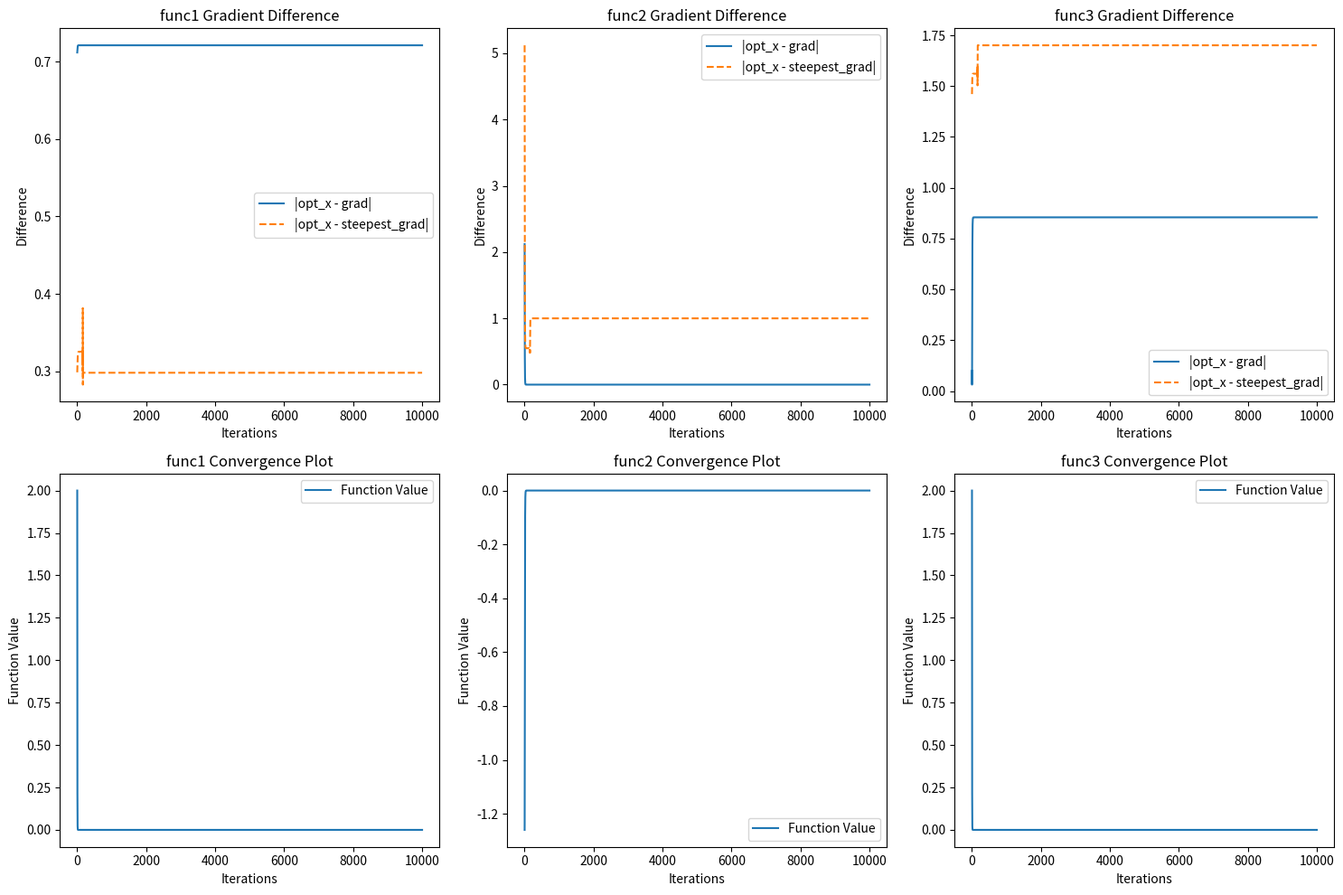

The matplotlib source for this figure:
##Project1 Problem1 (6) (미래자동차공학과 2019048440 최윤석)
import numpy as np                          #  수치 계산을 위한 numpy 불러오기
import matplotlib.pyplot as plt             # 그래프 시각화를 위한 matplotlib 불러오기

#  함수 1 정의 및 Gradient 
def func1(x1, x2):
    return (x1 + 0.6)**2 + (x2 - 0.4)**2     # 최소값은 (-0.6, 0.4)

def grad_func1(x1, x2):
    return np.array([2 * (x1 + 0.6), 2 * (x2 - 0.4)])  # 각 변수에 대한 편미분

# === 함수 2 정의 및 Gradient ===
def func2(x1, x2):
    return (x1 + 0.2) + (x2 + 3.7)**2        # 선형 + 이차항

def grad_func2(x1, x2):
    return np.array([2 * (x1 + 0.2), 2 * (x2 + 3.7)])  # gradient 계산

#  함수 3 정의 및 Gradient 
def func3(x, y):
    return (x + 0.3)**2 + (y + 0.8)**2       # 최소값은 (-0.3, -0.8)

def grad_func3(x, y):
    return np.array([2 * (x + 0.3), 2 * (y + 0.8)])  # gradient 계산

#  Steepest Gradient 방향 벡터 계산 
def steepest_gradient(grad):
    norm = np.linalg.norm(grad)             # gradient의 크기 계산
    return -grad / norm if norm != 0 else np.zeros_like(grad)  # 크기로 나눠 단위 벡터로 변환 (steepest descent)

# 각 함수의 최적해 지정 
opt_solutions = {
    'func1': np.array([-0.6, 0.4]),
    'func2': np.array([-0.2 -3.7]),      
    'func3': np.array([-0.3, -0.8])
}

# 반복 횟수 및 학습률 설정
num_iterations = 10000                        # Gradient Descent 반복 횟수 1000회로 설정정
learning_rate = 0.1                         # 학습률 0.1로 설정정

# plot 생성 (2행 3열 서브플롯)
fig, axes = plt.subplots(2, 3, figsize=(15, 10))

# 각 함수에 대해 Gradient 분석
for i, (name, opt_x) in enumerate(opt_solutions.items()):
    x_vals, grad_vals, steepest_vals = [], [], []              # 거리 저장 리스트 초기화
    x = opt_x + np.array([1.0, -1.0])                          # 최적해 근처의 초기값 설정

    for _ in range(num_iterations):
        grad = globals()[f'grad_{name}'](*x)                   # gradient 함수 호출
        steepest_grad = steepest_gradient(grad)               # steepest gradient 계산

        x_vals.append(np.linalg.norm(x - opt_x))              # 현재 위치와 최적해 사이 거리 저장
        grad_vals.append(np.linalg.norm(x - grad))            # 현재 위치와 grad 방향 차이 저장
        steepest_vals.append(np.linalg.norm(x - steepest_grad))  # 현재 위치와 steepest 방향 차이 저장

        x -= learning_rate * grad                              # gradient descent update

    # 최적해 및 함수값 계산
    optimal_solution = x
    optimal_value = globals()[name](*optimal_solution)

    # 결과 출력
    print(f"{name}:")
    print(f"  Optimal Solution: x* = {optimal_solution}")
    print(f"  Optimal Value: f(x*) = {optimal_value}\n")

    #  [1행] Gradient 방향 vs Steepest 방향 차이 플롯 
    axes[0, i].plot(range(num_iterations), np.abs(np.array(x_vals) - np.array(grad_vals)), label='|opt_x - grad|')
    axes[0, i].plot(range(num_iterations), np.abs(np.array(x_vals) - np.array(steepest_vals)), label='|opt_x - steepest_grad|', linestyle='dashed')
    axes[0, i].set_title(f'{name} Gradient Difference')        # 그래프 제목
    axes[0, i].legend()
    axes[0, i].set_xlabel('Iterations')
    axes[0, i].set_ylabel('Difference')

    #  [2행] 함수값 수렴 플롯 
    func_vals = [globals()[name](*opt_x + np.array([1.0, -1.0]))]  # 초기 함수값
    x = opt_x + np.array([1.0, -1.0])                              # 초기값 재설정
    for _ in range(num_iterations):
        grad = globals()[f'grad_{name}'](*x)                       # gradient 계산
        x -= learning_rate * grad                                  # 업데이트
        func_vals.append(globals()[name](*x))                      # 함수값 저장

    axes[1, i].plot(range(num_iterations + 1), func_vals, label='Function Value')  # 함수 수렴 그래프
    axes[1, i].set_title(f'{name} Convergence Plot')    #그래프 제목 'Convergence Plot' 설정정
    axes[1, i].legend()    # 설정된 label을 기반으로 범례 표시
    axes[1, i].set_xlabel('Iterations')   #x축에는 반복횟수 라벨 표시
    axes[1, i].set_ylabel('Function Value')       #x축에는 반복횟수 라벨 표시
 
# 전체 레이아웃 정리 및 출력
plt.tight_layout()
plt.show()
